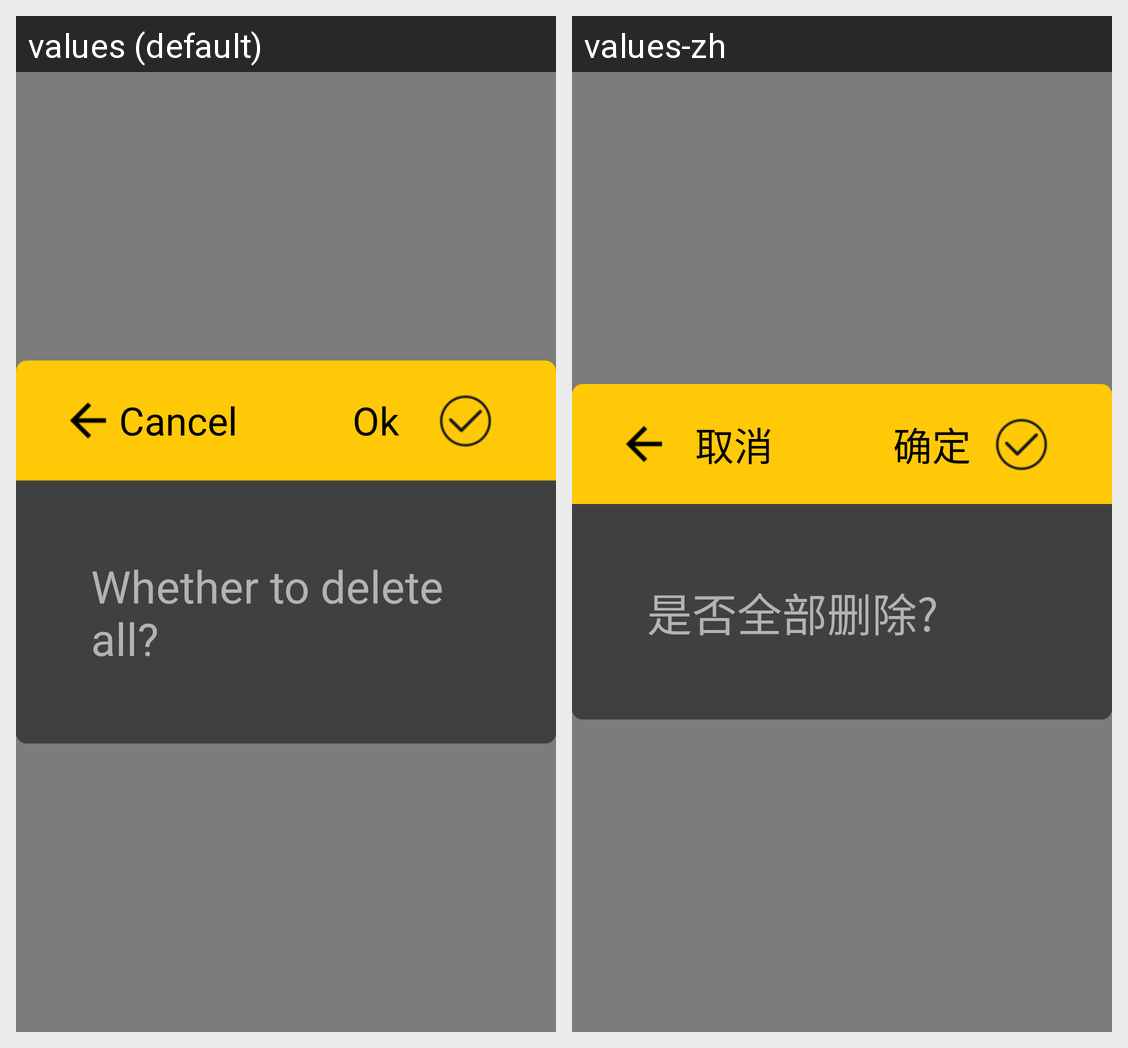

The Android screen above is rendered under two locales of the same app. Produce the string resources it draws, with the default and per-locale values.
Android screen res/layout/activity_delete_dialog.xml rendered under 2 locales, left to right: values (default), values-zh. Device: Nexus 5 (rendered at 1080×1920; each locale shown at half size, 540×960, under a caption strip naming it); theme AppTheme.
Strings drawn on this screen, with the default value and each locale's value (text and hints the layout hard-codes, and strings that could not be matched under every locale, appear in the picture but are not listed):

cancel
  values: Cancel
  values-zh: 取消

ok
  values: Ok
  values-zh: 确定

whether_delete_all
  values: Whether to delete all?
  values-zh: 是否全部删除?
